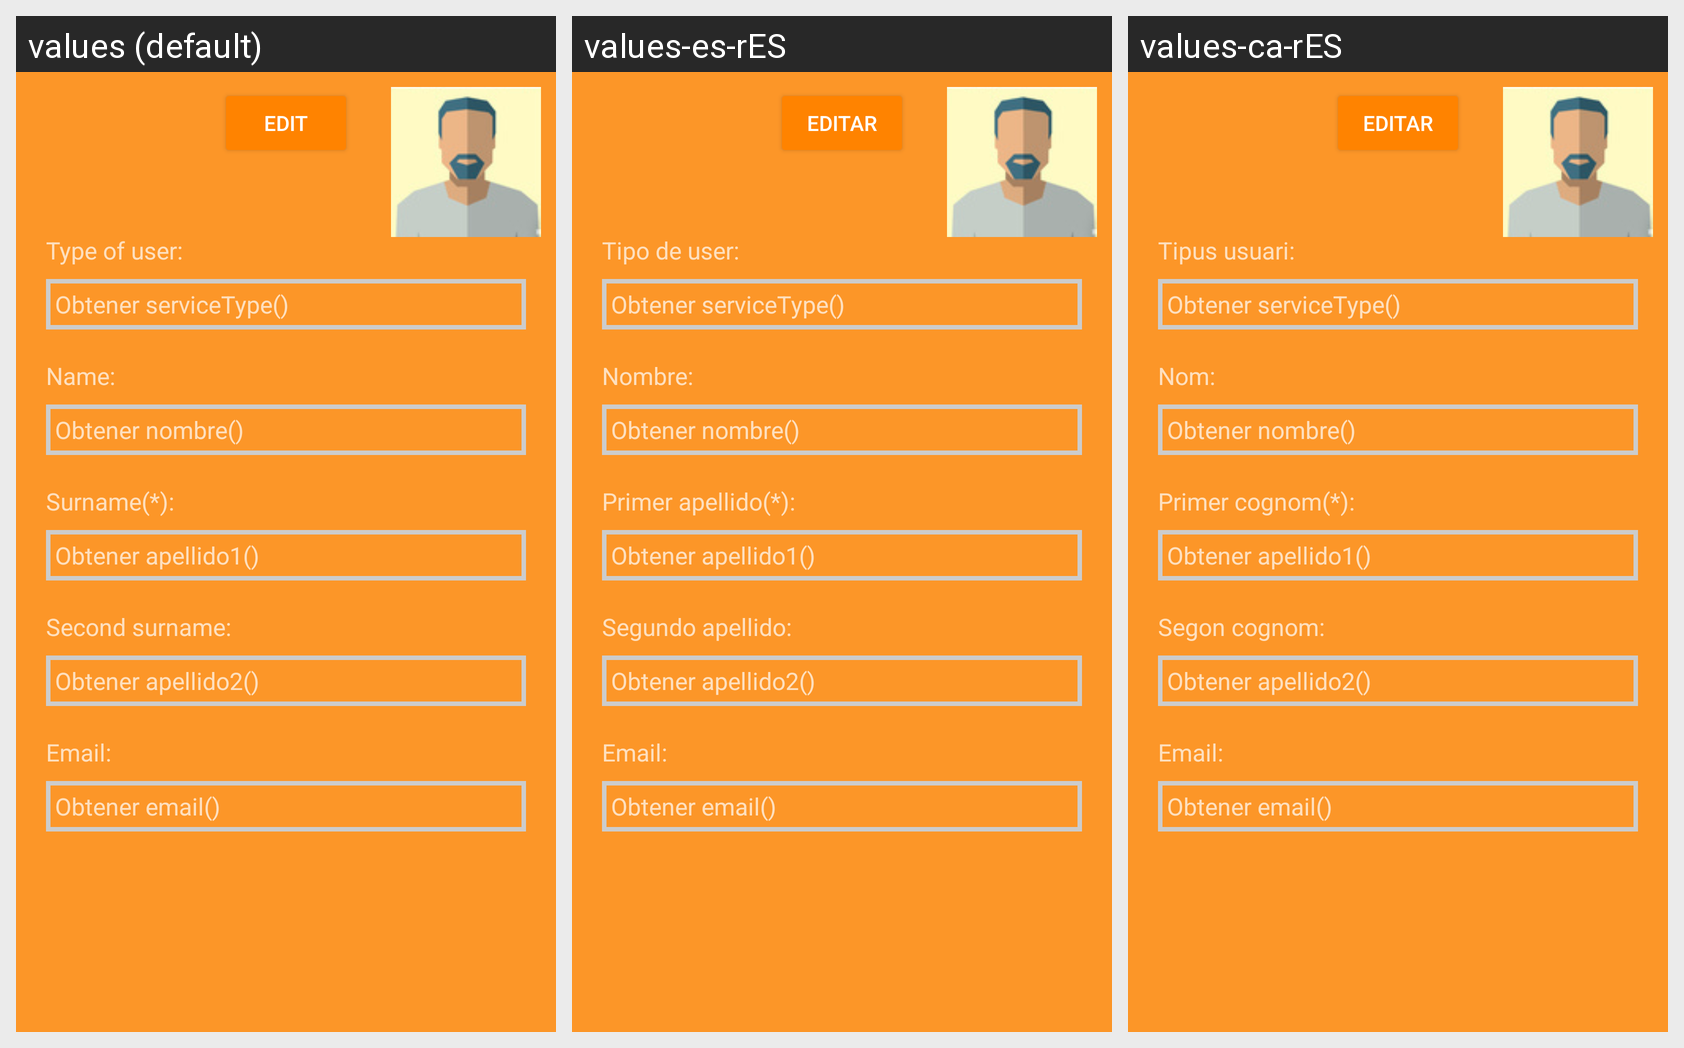

Translations of the strings shown on this Android screen, per locale in the grid:
Android screen res/layout/fragment_show_volunteer.xml rendered under 3 locales, left to right: values (default), values-es-rES, values-ca-rES. Device: Nexus 5 (rendered at 1080×1920; each locale shown at half size, 540×960, under a caption strip naming it); theme AppTheme.Dark.
Strings drawn on this screen, with the default value and each locale's value (text and hints the layout hard-codes, and strings that could not be matched under every locale, appear in the picture but are not listed):

editar
  values: Edit
  values-es-rES: Editar
  values-ca-rES: Editar

tipo_usuario
  values: Type of user:
  values-es-rES: Tipo de user:
  values-ca-rES: Tipus usuari:

nombre_usuario_perfil
  values: Name:
  values-es-rES: Nombre:
  values-ca-rES: Nom:

texto_1apellido_formulario
  values: Surname(*):
  values-es-rES: Primer apellido(*):
  values-ca-rES: Primer cognom(*):

texto_2apellido_formulario
  values: Second surname:
  values-es-rES: Segundo apellido:
  values-ca-rES: Segon cognom:

email_usuario_perfil
  values: Email:
  values-es-rES: Email:
  values-ca-rES: Email:
